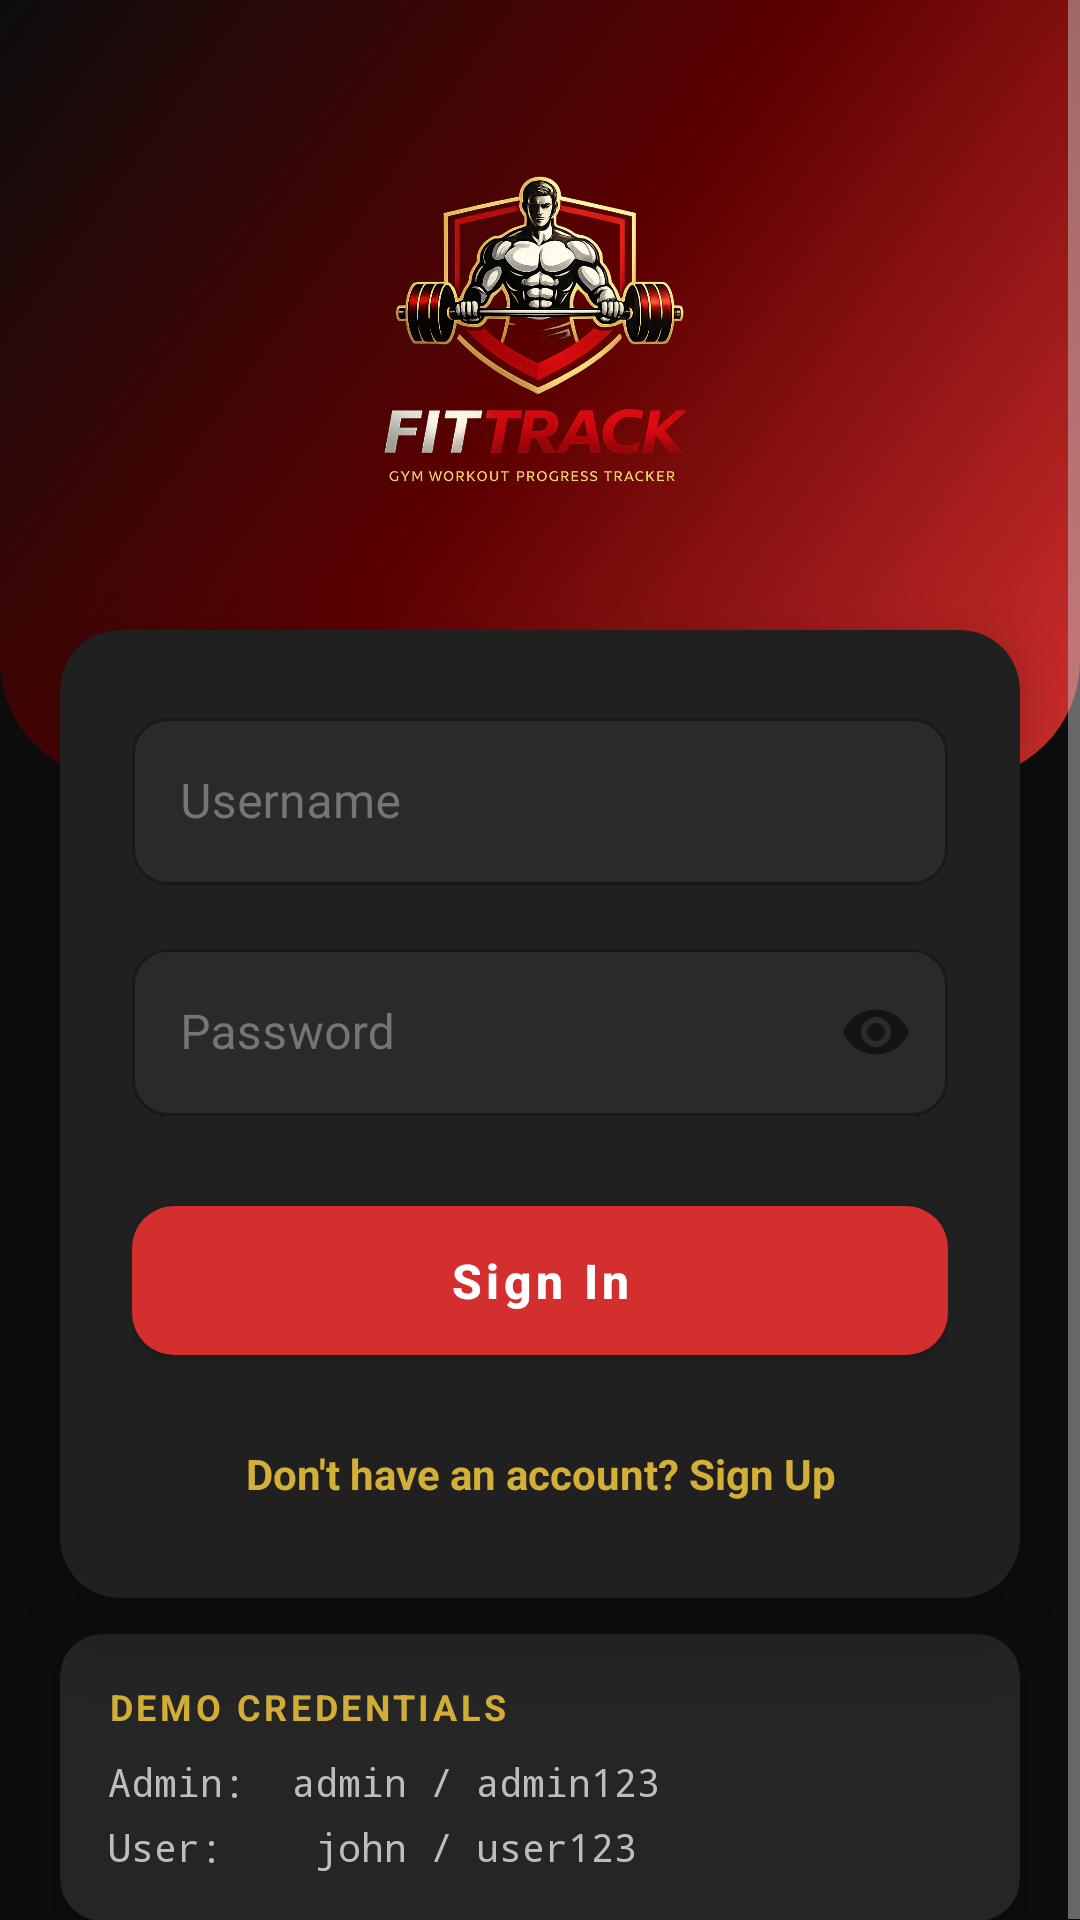

Android layout source for this screen:
<!-- AndroidManifest.xml: application theme Theme.FitTrack -->
<!-- res/layout/activity_login.xml -->
<?xml version="1.0" encoding="utf-8"?>
<ScrollView
    xmlns:android="http://schemas.android.com/apk/res/android"
    xmlns:app="http://schemas.android.com/apk/res-auto"
    android:layout_width="match_parent"
    android:layout_height="match_parent"
    android:background="@color/bg_primary"
    android:fillViewport="true">

    <androidx.constraintlayout.widget.ConstraintLayout
        android:layout_width="match_parent"
        android:layout_height="wrap_content">

        
        <View
            android:id="@+id/viewHeader"
            android:layout_width="0dp"
            android:layout_height="260dp"
            android:background="@drawable/bg_auth_header"
            app:layout_constraintEnd_toEndOf="parent"
            app:layout_constraintStart_toStartOf="parent"
            app:layout_constraintTop_toTopOf="parent" />

        <ImageView
            android:id="@+id/ivLoginLogo"
            android:layout_width="240dp"
            android:layout_height="180dp"
            android:layout_marginTop="32dp"
            android:scaleType="fitCenter"
            android:src="@drawable/logo"
            android:contentDescription="@string/app_name"
            app:layout_constraintEnd_toEndOf="parent"
            app:layout_constraintStart_toStartOf="parent"
            app:layout_constraintTop_toTopOf="parent" />

        <TextView
            android:id="@+id/tvLoginTitle"
            android:layout_width="wrap_content"
            android:layout_height="wrap_content"
            android:layout_marginTop="12dp"
            android:text="@string/login_title"
            android:textColor="@color/text_primary"
            android:textSize="28sp"
            android:textStyle="bold"
            app:layout_constraintEnd_toEndOf="parent"
            app:layout_constraintStart_toStartOf="parent"
            app:layout_constraintTop_toBottomOf="@id/ivLoginLogo" />

        <TextView
            android:id="@+id/tvLoginSubtitle"
            android:layout_width="wrap_content"
            android:layout_height="wrap_content"
            android:layout_marginTop="4dp"
            android:text="@string/login_subtitle"
            android:textColor="#BDBDBD"
            android:textSize="13sp"
            app:layout_constraintEnd_toEndOf="parent"
            app:layout_constraintStart_toStartOf="parent"
            app:layout_constraintTop_toBottomOf="@id/tvLoginTitle" />

        
        <androidx.cardview.widget.CardView
            android:id="@+id/cardLoginForm"
            android:layout_width="0dp"
            android:layout_height="wrap_content"
            android:layout_marginStart="20dp"
            android:layout_marginTop="210dp"
            android:layout_marginEnd="20dp"
            app:cardCornerRadius="20dp"
            app:cardElevation="16dp"
            app:cardBackgroundColor="@color/bg_card"
            app:layout_constraintEnd_toEndOf="parent"
            app:layout_constraintStart_toStartOf="parent"
            app:layout_constraintTop_toTopOf="parent">

            <LinearLayout
                android:layout_width="match_parent"
                android:layout_height="wrap_content"
                android:orientation="vertical"
                android:padding="24dp">

                <com.google.android.material.textfield.TextInputLayout
                    android:id="@+id/tilLoginUsername"
                    style="@style/Widget.FitTrack.TextInputLayout"
                    android:layout_width="match_parent"
                    android:layout_height="wrap_content"
                    android:layout_marginBottom="16dp"
                    android:hint="@string/hint_username">

                    <com.google.android.material.textfield.TextInputEditText
                        android:id="@+id/etLoginUsername"
                        android:layout_width="match_parent"
                        android:layout_height="wrap_content"
                        android:inputType="text"
                        android:maxLines="1"
                        android:textColor="@color/text_primary" />

                </com.google.android.material.textfield.TextInputLayout>

                <com.google.android.material.textfield.TextInputLayout
                    android:id="@+id/tilLoginPassword"
                    style="@style/Widget.FitTrack.TextInputLayout"
                    android:layout_width="match_parent"
                    android:layout_height="wrap_content"
                    android:layout_marginBottom="24dp"
                    android:hint="@string/hint_password"
                    app:passwordToggleEnabled="true">

                    <com.google.android.material.textfield.TextInputEditText
                        android:id="@+id/etLoginPassword"
                        android:layout_width="match_parent"
                        android:layout_height="wrap_content"
                        android:inputType="textPassword"
                        android:maxLines="1"
                        android:textColor="@color/text_primary" />

                </com.google.android.material.textfield.TextInputLayout>

                <com.google.android.material.button.MaterialButton
                    android:id="@+id/btnLogin"
                    style="@style/Widget.FitTrack.Button"
                    android:layout_width="match_parent"
                    android:layout_height="wrap_content"
                    android:text="@string/btn_login" />

                <TextView
                    android:id="@+id/tvGoToRegister"
                    android:layout_width="match_parent"
                    android:layout_height="wrap_content"
                    android:layout_marginTop="16dp"
                    android:gravity="center"
                    android:text="@string/dont_have_account"
                    android:textColor="@color/accent_gold"
                    android:textSize="14sp"
                    android:textStyle="bold"
                    android:padding="8dp" />

            </LinearLayout>

        </androidx.cardview.widget.CardView>

        
        <androidx.cardview.widget.CardView
            android:id="@+id/cardDemoCredentials"
            android:layout_width="0dp"
            android:layout_height="wrap_content"
            android:layout_marginStart="20dp"
            android:layout_marginTop="12dp"
            android:layout_marginEnd="20dp"
            android:layout_marginBottom="32dp"
            app:cardCornerRadius="14dp"
            app:cardElevation="4dp"
            app:cardBackgroundColor="@color/bg_card_elevated"
            app:layout_constraintEnd_toEndOf="parent"
            app:layout_constraintStart_toStartOf="parent"
            app:layout_constraintTop_toBottomOf="@id/cardLoginForm">

            <LinearLayout
                android:layout_width="match_parent"
                android:layout_height="wrap_content"
                android:orientation="vertical"
                android:padding="16dp">

                <TextView
                    android:layout_width="wrap_content"
                    android:layout_height="wrap_content"
                    android:text="Demo Credentials"
                    android:textColor="@color/accent_gold"
                    android:textSize="12sp"
                    android:textStyle="bold"
                    android:letterSpacing="0.1"
                    android:textAllCaps="true"
                    android:layout_marginBottom="8dp" />

                <TextView
                    android:layout_width="wrap_content"
                    android:layout_height="wrap_content"
                    android:text="Admin:  admin / admin123"
                    android:textColor="@color/text_secondary"
                    android:textSize="13sp"
                    android:fontFamily="monospace"
                    android:layout_marginBottom="4dp" />

                <TextView
                    android:layout_width="wrap_content"
                    android:layout_height="wrap_content"
                    android:text="User:    john / user123"
                    android:textColor="@color/text_secondary"
                    android:textSize="13sp"
                    android:fontFamily="monospace" />

            </LinearLayout>

        </androidx.cardview.widget.CardView>

    </androidx.constraintlayout.widget.ConstraintLayout>

</ScrollView>
<!-- resources referenced by this layout -->
<resources>
  <color name="accent_gold">#D4AF37</color>
  <color name="bg_card">#202020</color>
  <color name="bg_card_elevated">#252525</color>
  <color name="bg_primary">#0D0D0D</color>
  <color name="text_primary">#FFFFFF</color>
  <color name="text_secondary">#BDBDBD</color>
  <!-- drawable bg_auth_header (drawable) -->
  <?xml version="1.0" encoding="utf-8"?>
  <shape xmlns:android="http://schemas.android.com/apk/res/android"
      android:shape="rectangle">
      <gradient
          android:startColor="#D32F2F"
          android:centerColor="#5D0000"
          android:endColor="#0D0D0D"
          android:angle="135" />
      <corners android:bottomLeftRadius="40dp" android:bottomRightRadius="40dp" />
  </shape>
  <!-- drawable logo: png bitmap (drawable, 574491 bytes) -->
  <string name="app_name">FitTrack</string>
  <string name="btn_login">Sign In</string>
  <string name="dont_have_account">Don\'t have an account? Sign Up</string>
  <string name="hint_password">Password</string>
  <string name="hint_username">Username</string>
  <string name="login_subtitle">Sign in to continue your fitness journey</string>
  <string name="login_title">Welcome Back!</string>
  <style name="Widget.FitTrack.Button" parent="Widget.MaterialComponents.Button">
          <item name="cornerRadius">14dp</item>
          <item name="android:textAllCaps">false</item>
          <item name="android:textSize">16sp</item>
          <item name="android:textStyle">bold</item>
          <item name="backgroundTint">@color/accent_red</item>
          <item name="android:textColor">@color/text_primary</item>
          <item name="elevation">4dp</item>
          <item name="android:paddingTop">14dp</item>
          <item name="android:paddingBottom">14dp</item>
      </style>
  <style name="Widget.FitTrack.TextInputLayout" parent="Widget.MaterialComponents.TextInputLayout.OutlinedBox">
          <item name="boxCornerRadiusTopStart">12dp</item>
          <item name="boxCornerRadiusTopEnd">12dp</item>
          <item name="boxCornerRadiusBottomStart">12dp</item>
          <item name="boxCornerRadiusBottomEnd">12dp</item>
          <item name="boxStrokeColor">@color/stroke_subtle</item>
          <item name="boxStrokeWidth">1dp</item>
          <item name="hintTextColor">@color/accent_gold</item>
          <item name="boxBackgroundColor">@color/bg_input</item>
          <item name="android:textColorHint">@color/text_hint</item>
      </style>
  <style name="Theme.FitTrack" parent="Theme.MaterialComponents.Light.NoActionBar">
          <item name="colorPrimary">@color/accent_red</item>
          <item name="colorPrimaryVariant">@color/accent_red_dark</item>
          <item name="colorOnPrimary">@color/text_primary</item>
          <item name="colorSecondary">@color/accent_gold</item>
          <item name="colorSecondaryVariant">@color/accent_gold</item>
          <item name="colorOnSecondary">@color/text_on_gold</item>
          <item name="colorSurface">@color/bg_card</item>
          <item name="colorOnSurface">@color/text_primary</item>
          <item name="android:colorBackground">@color/bg_primary</item>
          <item name="android:windowBackground">@color/bg_primary</item>
          <item name="android:statusBarColor">@color/bg_primary</item>
          <item name="android:navigationBarColor">@color/bg_primary</item>
          <item name="android:textColor">@color/text_primary</item>
          <item name="android:textColorPrimary">@color/text_primary</item>
          <item name="android:textColorSecondary">@color/text_secondary</item>
          
          <item name="android:windowLightStatusBar">false</item>
      </style>
  <color name="accent_red">#D32F2F</color>
  <color name="stroke_subtle">#2E2E2E</color>
  <color name="bg_input">#2A2A2A</color>
  <color name="text_hint">#757575</color>
  <color name="accent_red_dark">#B71C1C</color>
  <color name="text_on_gold">#0D0D0D</color>
</resources>
